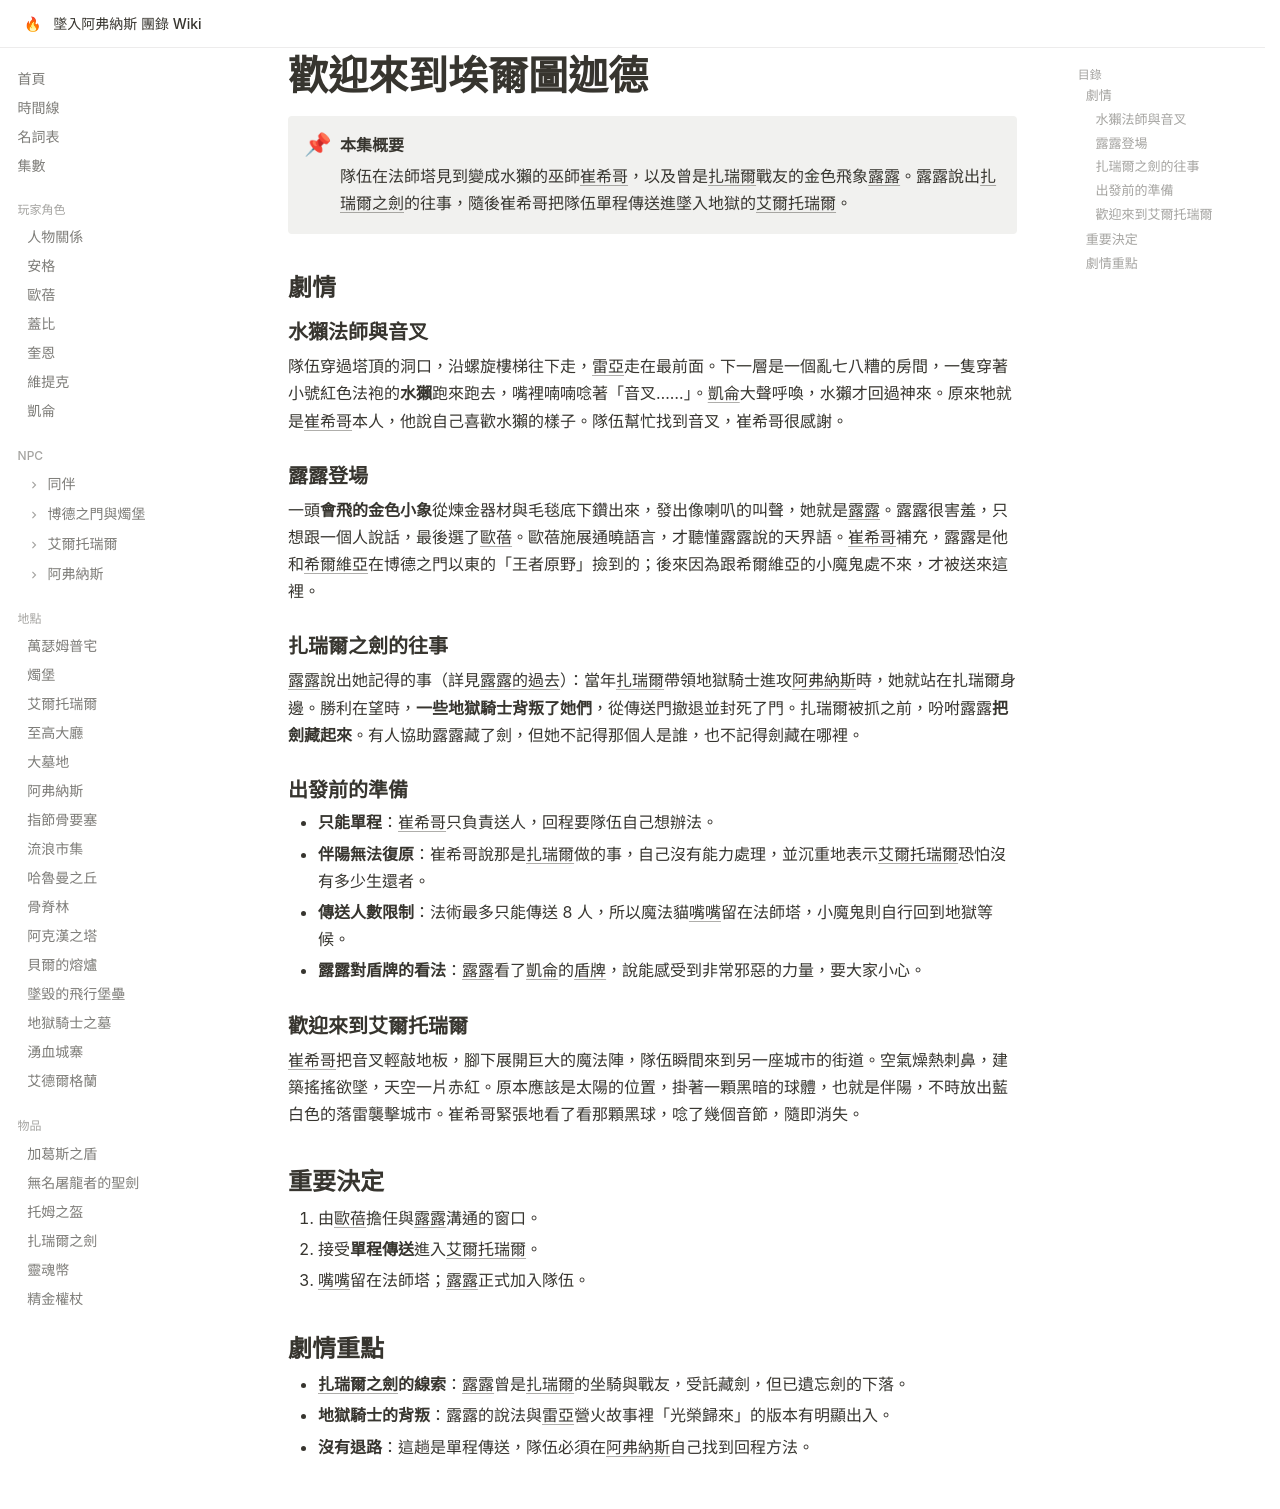

repository: EdithHSU/trpgwiki-dnd-avernus · page: episodes/2025-07-12/index.html · generator: mkdocs

---
title: 歡迎來到埃爾圖迦德
date: 2025-07-12
chapter: 2
---

# 歡迎來到埃爾圖迦德

!!! abstract "本集概要"
    隊伍在法師塔見到變成水獺的巫師[崔希哥](../npcs/崔希哥.md)，以及曾是[扎瑞爾](../npcs/扎瑞爾.md)戰友的金色飛象[露露](../npcs/露露.md)。露露說出[扎瑞爾之劍](../items/扎瑞爾之劍.md)的往事，隨後崔希哥把隊伍單程傳送進墜入地獄的[艾爾托瑞爾](../places/艾爾托瑞爾.md)。

## 劇情

### 水獺法師與音叉

隊伍穿過塔頂的洞口，沿螺旋樓梯往下走，[雷亞](../npcs/雷亞.md)走在最前面。下一層是一個亂七八糟的房間，一隻穿著小號紅色法袍的**水獺**跑來跑去，嘴裡喃喃唸著「音叉……」。[凱侖](../characters/凱侖.md)大聲呼喚，水獺才回過神來。原來牠就是[崔希哥](../npcs/崔希哥.md)本人，他說自己喜歡水獺的樣子。隊伍幫忙找到音叉，崔希哥很感謝。

### 露露登場

一頭**會飛的金色小象**從煉金器材與毛毯底下鑽出來，發出像喇叭的叫聲，她就是[露露](../npcs/露露.md)。露露很害羞，只想跟一個人說話，最後選了[歐蓓](../characters/歐蓓.md)。歐蓓施展通曉語言，才聽懂露露說的天界語。[崔希哥](../npcs/崔希哥.md)補充，露露是他和[希爾維亞](../npcs/希爾維亞.md)在博德之門以東的「王者原野」撿到的；後來因為跟希爾維亞的小魔鬼處不來，才被送來這裡。

### 扎瑞爾之劍的往事

[露露](../npcs/露露.md)說出她記得的事（詳見[露露的過去](../npcs/露露.md#與扎瑞爾的過去)）：當年[扎瑞爾](../npcs/扎瑞爾.md)帶領地獄騎士進攻[阿弗納斯](../places/阿弗納斯.md)時，她就站在扎瑞爾身邊。勝利在望時，**一些地獄騎士背叛了她們**，從傳送門撤退並封死了門。扎瑞爾被抓之前，吩咐露露**把劍藏起來**。有人協助露露藏了劍，但她不記得那個人是誰，也不記得劍藏在哪裡。

### 出發前的準備

- **只能單程**：[崔希哥](../npcs/崔希哥.md)只負責送人，回程要隊伍自己想辦法。
- **伴陽無法復原**：崔希哥說那是[扎瑞爾](../npcs/扎瑞爾.md)做的事，自己沒有能力處理，並沉重地表示[艾爾托瑞爾](../places/艾爾托瑞爾.md)恐怕沒有多少生還者。
- **傳送人數限制**：法術最多只能傳送 8 人，所以魔法貓[嘴嘴](../npcs/嘴嘴.md)留在法師塔，小魔鬼則自行回到地獄等候。
- **露露對盾牌的看法**：[露露](../npcs/露露.md)看了[凱侖](../characters/凱侖.md)的[盾牌](../items/加葛斯之盾.md)，說能感受到非常邪惡的力量，要大家小心。

### 歡迎來到艾爾托瑞爾

[崔希哥](../npcs/崔希哥.md)把音叉輕敲地板，腳下展開巨大的魔法陣，隊伍瞬間來到另一座城市的街道。空氣燥熱刺鼻，建築搖搖欲墜，天空一片赤紅。原本應該是太陽的位置，掛著一顆黑暗的球體，也就是伴陽，不時放出藍白色的落雷襲擊城市。崔希哥緊張地看了看那顆黑球，唸了幾個音節，隨即消失。

## 重要決定

1. 由[歐蓓](../characters/歐蓓.md)擔任與[露露](../npcs/露露.md)溝通的窗口。
2. 接受**單程傳送**進入[艾爾托瑞爾](../places/艾爾托瑞爾.md)。
3. [嘴嘴](../npcs/嘴嘴.md)留在法師塔；[露露](../npcs/露露.md)正式加入隊伍。

## 劇情重點

- **[扎瑞爾之劍](../items/扎瑞爾之劍.md)的線索**：[露露](../npcs/露露.md)曾是[扎瑞爾](../npcs/扎瑞爾.md)的坐騎與戰友，受託藏劍，但已遺忘劍的下落。
- **地獄騎士的背叛**：露露的說法與[雷亞](../npcs/雷亞.md)營火故事裡「光榮歸來」的版本有明顯出入。
- **沒有退路**：這趟是單程傳送，隊伍必須在[阿弗納斯](../places/阿弗納斯.md)自己找到回程方法。
